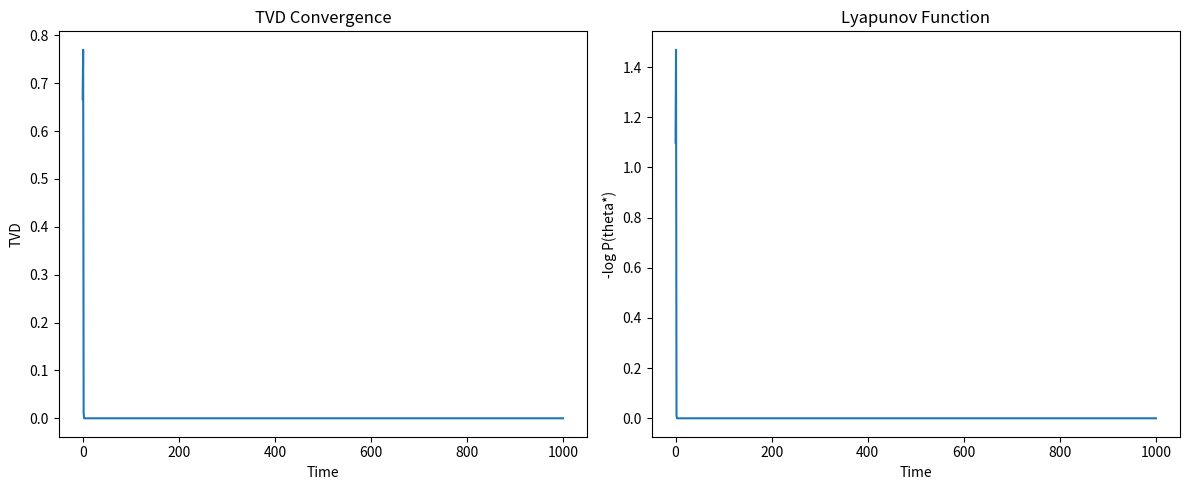

Here is the Python script that generated this plot:
# bayesian_simplex_convergence.py

import numpy as np
import matplotlib.pyplot as plt


class BayesianSimplexSystem:

    def __init__(self, mus, sigma, true_index=0):
        self.mus = np.array(mus)
        self.n = len(mus)
        self.sigma = sigma
        self.true_index = true_index

    def likelihood(self, obs):
        """
        S_t = phi(O_t)
        """
        coef = 1.0 / (np.sqrt(2 * np.pi) * self.sigma)

        return coef * np.exp(
            -0.5 * ((obs - self.mus) / self.sigma) ** 2
        )

    def control_operator(self, signal):
        """
        U_t = G(S_t)
        """
        return signal / np.sum(signal)

    def state_update(self, state, control):
        """
        X_{t+1}
        = (X_t ⊙ U_t) / sum(X_t ⊙ U_t)
        """
        posterior = state * control
        posterior /= np.sum(posterior)

        return posterior

    def sample_observation(self):
        """
        O_t ~ N(mu_true, sigma^2)
        """
        return np.random.normal(
            self.mus[self.true_index],
            self.sigma
        )

    def tvd(self, state):
        """
        Total Variation Distance
        """
        target = np.zeros(self.n)
        target[self.true_index] = 1.0

        return 0.5 * np.sum(np.abs(state - target))

    def lyapunov(self, state):
        """
        V(X_t) = -log(X_t(i*))
        """
        eps = 1e-15
        return -np.log(
            max(state[self.true_index], eps)
        )

    def run(self, T=1000):

        state = np.ones(self.n) / self.n

        states = [state.copy()]
        tvds = [self.tvd(state)]
        lyaps = [self.lyapunov(state)]

        for _ in range(T):

            obs = self.sample_observation()

            signal = self.likelihood(obs)

            control = self.control_operator(signal)

            state = self.state_update(
                state,
                control
            )

            states.append(state.copy())
            tvds.append(self.tvd(state))
            lyaps.append(self.lyapunov(state))

        return (
            np.array(states),
            np.array(tvds),
            np.array(lyaps)
        )


def monte_carlo(
        M=100,
        T=1000,
        sigma=1.0,
        threshold=0.01):

    convergence_times = []

    for _ in range(M):

        system = BayesianSimplexSystem(
            mus=[0.0, 2.0, 4.0],
            sigma=sigma,
            true_index=0
        )

        _, tvd_series, _ = system.run(T)

        hit = np.where(
            tvd_series < threshold
        )[0]

        if len(hit) > 0:
            convergence_times.append(hit[0])

    convergence_times = np.array(convergence_times)

    if len(convergence_times) == 0:
        return None

    mean = np.mean(convergence_times)

    ci_low = np.percentile(
        convergence_times,
        2.5
    )

    ci_high = np.percentile(
        convergence_times,
        97.5
    )

    return {
        "mean": mean,
        "ci_low": ci_low,
        "ci_high": ci_high,
        "samples": len(convergence_times)
    }


if __name__ == "__main__":

    system = BayesianSimplexSystem(
        mus=[0.0, 2.0, 4.0],
        sigma=1.0,
        true_index=0
    )

    states, tvd, lyap = system.run(T=1000)

    print("Final Posterior:")
    print(states[-1])

    print("\nFinal TVD:")
    print(tvd[-1])

    print("\nFinal Lyapunov:")
    print(lyap[-1])

    plt.figure(figsize=(12, 5))

    plt.subplot(1, 2, 1)
    plt.plot(tvd)
    plt.title("TVD Convergence")
    plt.xlabel("Time")
    plt.ylabel("TVD")

    plt.subplot(1, 2, 2)
    plt.plot(lyap)
    plt.title("Lyapunov Function")
    plt.xlabel("Time")
    plt.ylabel("-log P(theta*)")

    plt.tight_layout()
    plt.show()

    print("\nMonte Carlo Test")

    result = monte_carlo(
        M=100,
        T=1000,
        sigma=1.0
    )

    print(result)
